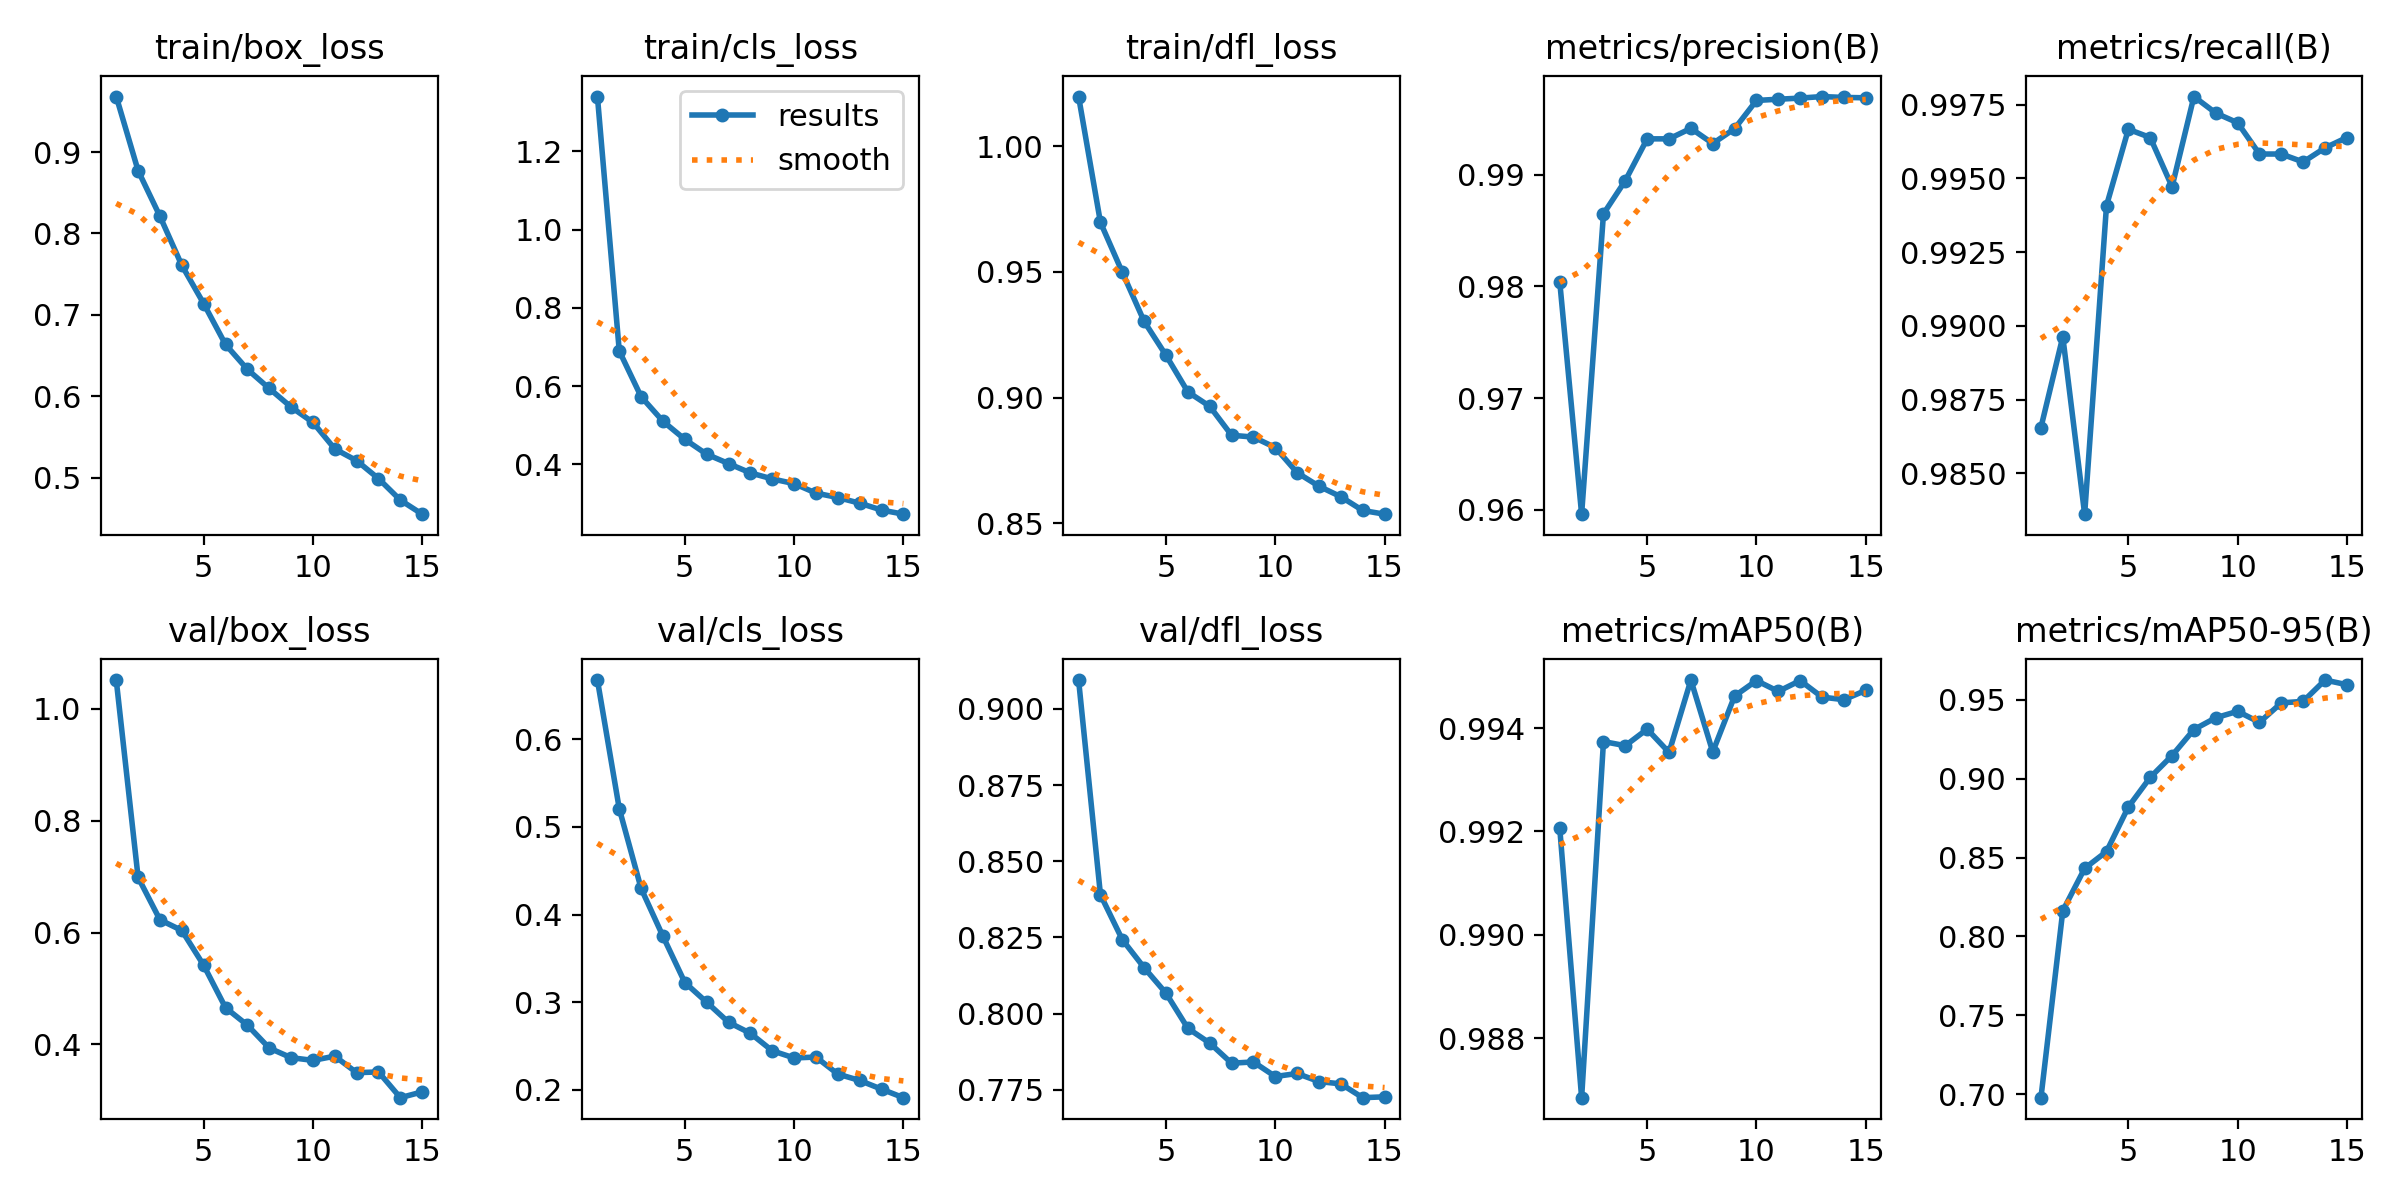

The table this chart was drawn from, first rows:
epoch, time, train/box_loss, train/cls_loss, train/dfl_loss, metrics/precision(B), metrics/recall(B), metrics/mAP50(B), metrics/mAP50-95(B), val/box_loss, val/cls_loss, val/dfl_loss, lr/pg0, lr/pg1, lr/pg2
1, 175, 0.9681, 1.34, 1.02, 0.9804, 0.9866, 0.9921, 0.6977, 1.052, 0.6673, 0.9095, 0.0006657, 0.0006657, 0.0006657
2, 337.4, 0.8772, 0.6898, 0.9697, 0.9596, 0.9896, 0.9869, 0.8163, 0.6988, 0.5206, 0.839, 0.001244, 0.001244, 0.001244
3, 496.6, 0.8211, 0.5728, 0.9499, 0.9865, 0.9836, 0.9937, 0.8432, 0.6228, 0.4297, 0.8243, 0.001735, 0.001735, 0.001735
4, 654.1, 0.7609, 0.5101, 0.9303, 0.9895, 0.9941, 0.9937, 0.8538, 0.6037, 0.3752, 0.8151, 0.001604, 0.001604, 0.001604
5, 812.3, 0.714, 0.4639, 0.9168, 0.9932, 0.9967, 0.994, 0.8821, 0.5415, 0.3225, 0.8067, 0.001472, 0.001472, 0.001472
6, 970.9, 0.6637, 0.4259, 0.9023, 0.9932, 0.9964, 0.9935, 0.9009, 0.4655, 0.3, 0.7952, 0.00134, 0.00134, 0.00134
7, 1128, 0.6332, 0.402, 0.8965, 0.9942, 0.9947, 0.9949, 0.9147, 0.4343, 0.2772, 0.7903, 0.001208, 0.001208, 0.001208
8, 1287, 0.6097, 0.3781, 0.885, 0.9928, 0.9978, 0.9935, 0.9313, 0.3933, 0.2646, 0.7837, 0.001076, 0.001076, 0.001076
9, 1446, 0.5869, 0.3628, 0.8843, 0.9941, 0.9972, 0.9946, 0.9387, 0.3761, 0.2447, 0.7841, 0.000944, 0.000944, 0.000944
10, 1604, 0.5681, 0.3507, 0.8801, 0.9967, 0.9969, 0.9949, 0.9428, 0.3712, 0.2365, 0.7793, 0.000812, 0.000812, 0.000812
11, 1761, 0.5355, 0.3265, 0.8701, 0.9968, 0.9958, 0.9947, 0.9358, 0.3788, 0.2375, 0.7803, 0.00068, 0.00068, 0.00068
12, 1918, 0.521, 0.3152, 0.8647, 0.9969, 0.9958, 0.9949, 0.9482, 0.3493, 0.2182, 0.7777, 0.000548, 0.000548, 0.000548
13, 2076, 0.499, 0.3008, 0.8606, 0.997, 0.9956, 0.9946, 0.9491, 0.3506, 0.2109, 0.7769, 0.000416, 0.000416, 0.000416
14, 2233, 0.4726, 0.2833, 0.8551, 0.9969, 0.996, 0.9946, 0.9626, 0.3045, 0.2009, 0.7724, 0.000284, 0.000284, 0.000284
15, 2388, 0.4553, 0.2727, 0.8536, 0.9969, 0.9964, 0.9947, 0.9597, 0.3149, 0.1912, 0.7727, 0.000152, 0.000152, 0.000152
